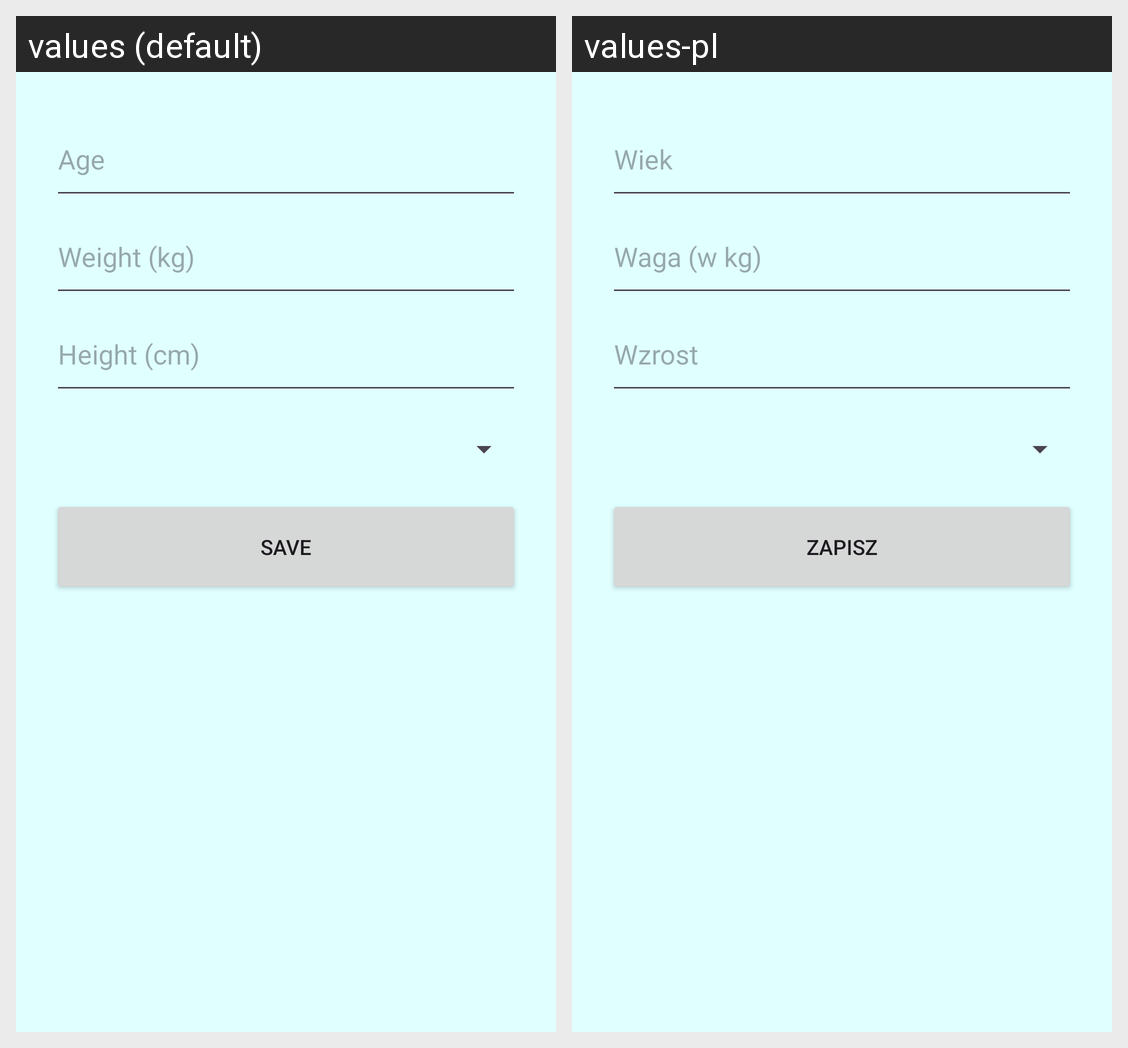

Translations of the strings shown on this Android screen, per locale in the grid:
Android screen res/layout/activity_setup.xml rendered under 2 locales, left to right: values (default), values-pl. Device: Nexus 5 (rendered at 1080×1920; each locale shown at half size, 540×960, under a caption strip naming it); theme Theme.Odchudzanie.
Strings drawn on this screen, with the default value and each locale's value (text and hints the layout hard-codes, and strings that could not be matched under every locale, appear in the picture but are not listed):

age
  values: Age
  values-pl: Wiek

weight_kg
  values: Weight (kg)
  values-pl: Waga (w kg)

height_cm
  values: Height (cm)
  values-pl: Wzrost

save
  values: Save
  values-pl: Zapisz
